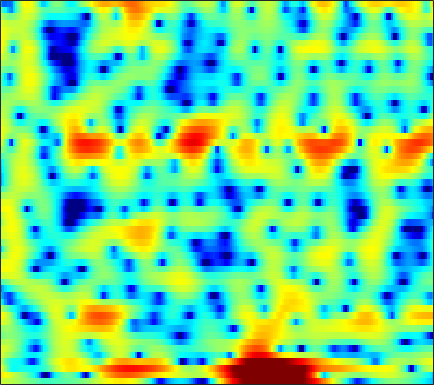

The table this chart was drawn from, first rows:
2.7472, 2.6524, 2.5055, 2.3332, 2.1907, 1.9816, 1.7383, 1.5306, 1.2275, 0.8959, 0.55106, 0.29331, -0.07466, -0.45858, -0.74625, -1.1273, -1.4851, -1.7281, -2.0201, -2.255, -2.4163, -2.4868, -2.5174, -2.4587
5.565, 5.177, 4.626, 4.046, 3.599, 2.989, 2.369, 1.905, 1.286, 0.6513, -0.02075, -0.5564, -1.329, -2.218, -2.991, -4.23, -5.799, -7.301, -10.04, -14.39, -23.4, -24.03, -14.42, -9.755
4.189, 2.792, 0.716, -1.482, -3.007, -4.412, -4.792, -4.615, -4.228, -3.968, -3.933, -4.038, -4.258, -4.48, -4.609, -4.672, -4.546, -4.354, -3.983, -3.494, -2.841, -2.257, -1.336, -0.2719
2.374, 0.9913, -0.9209, -2.651, -3.581, -4.179, -4.301, -4.322, -4.513, -5.008, -5.953, -7.004, -8.93, -11.38, -13.16, -13.33, -10.75, -8.568, -6.046, -3.959, -2.219, -1.116, 0.2, 1.349
3.401, 2.848, 2.091, 1.339, 0.7958, 0.07527, -0.6474, -1.192, -1.937, -2.69, -3.458, -4.015, -4.689, -5.215, -5.477, -5.604, -5.405, -5.062, -4.402, -3.54, -2.572, -1.826, -0.8376, 0.1049
3.701, 3.414, 2.974, 2.467, 2.047, 1.407, 0.664, 0.03912, -0.9111, -2.013, -3.315, -4.435, -6.206, -8.357, -10.26, -12.91, -13.96, -12.63, -9.76, -7.037, -4.778, -3.358, -1.75, -0.411
1.705, 1.786, 1.79, 1.664, 1.483, 1.125, 0.6335, 0.1804, -0.5447, -1.408, -2.409, -3.245, -4.48, -5.776, -6.717, -7.712, -7.966, -7.553, -6.396, -4.902, -3.379, -2.302, -1.006, 0.1266
-0.878, -0.3446, 0.1112, 0.3168, 0.3317, 0.1986, -0.07922, -0.3691, -0.8434, -1.388, -1.959, -2.387, -2.92, -3.35, -3.579, -3.741, -3.682, -3.493, -3.056, -2.445, -1.717, -1.124, -0.3013, 0.5059
0.3774, 0.6661, 0.8452, 0.7964, 0.6267, 0.2582, -0.2613, -0.734, -1.438, -2.192, -2.971, -3.541, -4.262, -4.875, -5.214, -5.477, -5.411, -5.137, -4.484, -3.556, -2.491, -1.658, -0.57, 0.4479
3.677, 3.388, 2.871, 2.184, 1.552, 0.5458, -0.6526, -1.661, -3.106, -4.63, -6.122, -7.154, -8.44, -9.763, -10.92, -12.96, -15.33, -15.54, -12.14, -8.157, -4.962, -3.045, -0.9947, 0.5731
5.018, 4.343, 3.336, 2.184, 1.203, -0.3205, -2.166, -3.852, -6.74, -10.84, -17.3, -22.64, -17.27, -13.38, -11.88, -10.96, -10.44, -9.653, -7.669, -5.079, -2.608, -1.003, 0.7649, 2.076
1.885, 0.9182, -0.3735, -1.592, -2.43, -3.444, -4.397, -5.14, -6.192, -7.203, -7.951, -8.098, -7.625, -6.575, -5.678, -4.448, -3.267, -2.407, -1.288, -0.1673, 0.9006, 1.63, 2.464, 3.1
-4.207, -6.056, -8.935, -11.88, -12.98, -11.79, -9.58, -8.129, -6.585, -5.404, -4.449, -3.793, -2.985, -2.202, -1.614, -0.8595, -0.135, 0.3828, 1.026, 1.605, 2.108, 2.433, 2.775, 3.023
-7.472, -8.618, -10.39, -12.03, -12.35, -10.87, -8.47, -6.775, -4.852, -3.333, -2.126, -1.375, -0.5152, 0.1858, 0.6476, 1.169, 1.602, 1.871, 2.17, 2.382, 2.497, 2.533, 2.49, 2.37
-9.485, -7.667, -6.046, -4.879, -4.133, -3.171, -2.223, -1.522, -0.6476, 0.103, 0.7475, 1.136, 1.564, 1.901, 2.094, 2.283, 2.402, 2.44, 2.427, 2.327, 2.132, 1.899, 1.472, 0.8769
-2.828, -1.976, -0.9122, -0.01409, 0.5404, 1.144, 1.61, 1.879, 2.112, 2.231, 2.235, 2.175, 2.004, 1.778, 1.582, 1.33, 1.111, 0.9731, 0.7953, 0.5988, 0.3325, 0.03944, -0.5139, -1.337
2.81, 2.927, 3.126, 3.308, 3.407, 3.459, 3.387, 3.235, 2.885, 2.355, 1.606, 0.9177, -0.1833, -1.446, -2.409, -3.509, -4.166, -4.269, -4.02, -3.605, -3.259, -3.116, -3.139, -3.416
4.515, 4.519, 4.521, 4.484, 4.414, 4.224, 3.886, 3.513, 2.821, 1.847, 0.5125, -0.7695, -2.977, -6.007, -9.192, -16.18, -25.34, -16.62, -11.36, -8.69, -7.184, -6.456, -5.846, -5.466
3.724, 3.852, 4.05, 4.221, 4.29, 4.259, 4.053, 3.757, 3.152, 2.281, 1.131, 0.04759, -1.653, -3.645, -5.233, -7.161, -8.451, -8.823, -8.865, -8.823, -8.89, -8.963, -8.961, -8.63
-0.06611, 0.8125, 2.004, 3.005, 3.567, 4.06, 4.26, 4.229, 3.954, 3.44, 2.711, 2.018, 0.9545, -0.2291, -1.159, -2.437, -3.741, -4.747, -6.207, -8.049, -10.52, -13.26, -19.06, -21.53
-6.698, -3.17, -0.1916, 1.723, 2.705, 3.575, 4.032, 4.154, 4.062, 3.712, 3.142, 2.61, 1.765, 0.8104, 0.04216, -1.022, -2.135, -3.017, -4.251, -5.592, -7.077, -8.203, -9.373, -9.478
-0.3797, 0.3896, 1.479, 2.42, 2.971, 3.473, 3.697, 3.678, 3.419, 2.902, 2.158, 1.491, 0.4736, -0.6195, -1.435, -2.414, -3.204, -3.671, -4.144, -4.474, -4.707, -4.804, -4.812, -4.679
2.56, 2.889, 3.343, 3.736, 3.954, 4.074, 3.97, 3.726, 3.158, 2.304, 1.12, -0.001579, -1.815, -3.965, -5.694, -7.744, -8.492, -8.023, -6.819, -5.66, -4.74, -4.234, -3.776, -3.521
2.434, 3.055, 3.769, 4.291, 4.521, 4.595, 4.387, 4.046, 3.335, 2.31, 0.9317, -0.3847, -2.604, -5.592, -8.629, -14.1, -15.44, -11.82, -8.057, -5.712, -4.262, -3.614, -3.172, -3.126
0.122, 1.694, 3.126, 3.992, 4.328, 4.442, 4.201, 3.81, 3.043, 2.024, 0.8821, -0.05889, -1.324, -2.521, -3.268, -3.951, -4.112, -3.915, -3.381, -2.786, -2.364, -2.232, -2.331, -2.79
1.808, 2.787, 3.735, 4.256, 4.381, 4.212, 3.655, 2.988, 1.778, 0.2546, -1.408, -2.556, -3.572, -3.771, -3.485, -2.84, -2.155, -1.681, -1.193, -0.9082, -0.861, -0.9824, -1.423, -2.214
4.207, 4.437, 4.644, 4.655, 4.505, 4.011, 3.136, 2.184, 0.4062, -2.186, -6.251, -11.3, -32.75, -11.75, -7.395, -4.166, -2.229, -1.289, -0.499, -0.1311, -0.1154, -0.3267, -0.8986, -1.797
3.526, 3.651, 3.756, 3.748, 3.629, 3.29, 2.705, 2.085, 1.003, -0.3427, -1.833, -2.828, -3.554, -3.336, -2.756, -1.818, -1.007, -0.5594, -0.2051, -0.1148, -0.2881, -0.5979, -1.22, -2.08
0.7584, 1.127, 1.595, 1.982, 2.184, 2.341, 2.334, 2.221, 1.952, 1.601, 1.205, 0.9284, 0.6462, 0.4815, 0.4182, 0.387, 0.3212, 0.2401, 0.03806, -0.2838, -0.7285, -1.138, -1.799, -2.573
-3.421, -2.371, -1.067, 0.04662, 0.7497, 1.496, 2.034, 2.316, 2.548, 2.631, 2.606, 2.528, 2.345, 2.092, 1.863, 1.491, 1.043, 0.651, 0.04415, -0.6506, -1.407, -1.989, -2.758, -3.488
-8.073, -5.712, -3.244, -1.331, -0.1652, 1.067, 2.009, 2.549, 3.066, 3.369, 3.492, 3.471, 3.304, 2.981, 2.638, 2.04, 1.297, 0.6215, -0.4209, -1.631, -3.002, -4.1, -5.482, -6.511
-7.82, -5.811, -3.457, -1.485, -0.2458, 1.125, 2.195, 2.816, 3.419, 3.795, 3.938, 3.904, 3.691, 3.282, 2.841, 2.083, 1.105, 0.218, -1.19, -2.934, -5.182, -7.339, -11.4, -18.29
-6.544, -4.903, -2.921, -1.194, -0.08601, 1.159, 2.15, 2.729, 3.295, 3.626, 3.723, 3.643, 3.339, 2.809, 2.275, 1.389, 0.3064, -0.6043, -1.964, -3.47, -5.094, -6.375, -8.088, -9.265
-5.583, -3.979, -2.232, -0.8033, 0.09364, 1.122, 1.949, 2.444, 2.932, 3.194, 3.235, 3.116, 2.695, 2.005, 1.304, 0.1504, -1.218, -2.322, -3.814, -5.082, -5.866, -6.145, -6.075, -5.533
-2.6, -1.85, -1.041, -0.3679, 0.1086, 0.7693, 1.439, 1.925, 2.482, 2.87, 2.989, 2.871, 2.429, 1.614, 0.7143, -0.8891, -3.06, -5.144, -8.608, -12.46, -13.4, -11.4, -8.445, -6.153
0.6521, 0.1764, -0.7228, -1.778, -2.337, -2.249, -1.048, 0.1386, 1.565, 2.591, 3.147, 3.23, 2.983, 2.263, 1.433, -0.1356, -2.2, -4.177, -7.303, -10.46, -11.23, -9.92, -7.806, -6.084
3.262, 1.974, -0.5834, -4.863, -10.85, -13.88, -4.978, -1.612, 1.11, 2.672, 3.533, 3.811, 3.691, 3.131, 2.468, 1.275, -0.1626, -1.346, -2.817, -3.988, -4.818, -5.099, -5.449, -6.008
4.229, 3.442, 2.211, 0.9487, 0.2325, -0.1755, 0.1669, 0.6613, 1.366, 1.949, 2.205, 2.234, 1.943, 1.303, 0.5419, -0.7851, -2.567, -4.091, -6.223, -7.835, -8.191, -7.806, -6.983, -6.548
4.018, 3.639, 3.025, 2.335, 1.816, 1.195, 0.6876, 0.3973, 0.132, -0.01294, -0.1176, -0.2559, -0.5004, -1.024, -1.679, -3.01, -5.049, -7.252, -11.94, -20.76, -16.59, -11.49, -7.611, -5.182
3.333, 3.089, 2.541, 1.736, 0.9601, -0.2608, -1.715, -2.822, -4.04, -4.546, -4.122, -3.58, -2.836, -2.385, -2.292, -2.53, -3.137, -3.752, -4.595, -5.06, -4.796, -4.181, -2.99, -1.736
2.505, 2.329, 1.781, 0.8568, -0.1387, -1.998, -4.75, -7.843, -15.49, -23.27, -10.86, -7.212, -4.404, -2.742, -1.946, -1.338, -1.061, -0.9794, -0.9337, -0.8916, -0.7282, -0.5332, -0.1378, 0.3341
1.884, 1.832, 1.531, 0.9509, 0.325, -0.7689, -2.118, -3.209, -4.387, -4.735, -4.021, -3.14, -1.939, -0.9487, -0.4034, 0.1009, 0.3712, 0.4458, 0.4209, 0.3034, 0.1306, 0.01778, -0.1201, -0.1434
1.191, 1.336, 1.396, 1.306, 1.158, 0.8942, 0.6064, 0.4209, 0.2688, 0.2789, 0.4645, 0.6813, 0.9898, 1.26, 1.391, 1.44, 1.309, 1.085, 0.6109, -0.03673, -0.8594, -1.558, -2.537, -3.408
0.09997, 0.4017, 0.6789, 0.8761, 1.006, 1.182, 1.392, 1.574, 1.835, 2.121, 2.377, 2.543, 2.696, 2.73, 2.663, 2.402, 1.925, 1.41, 0.4783, -0.7871, -2.444, -4.037, -6.72, -10.32
-1.172, -1.076, -1.077, -1.038, -0.8753, -0.4183, 0.2806, 0.8859, 1.707, 2.439, 3.033, 3.358, 3.632, 3.696, 3.596, 3.256, 2.666, 2.045, 0.9561, -0.4795, -2.318, -4.001, -6.755, -10.08
-2.237, -3.115, -4.795, -6.715, -7.389, -5.97, -3.309, -1.456, 0.5627, 2.063, 3.159, 3.738, 4.215, 4.397, 4.345, 4.051, 3.496, 2.905, 1.902, 0.6604, -0.7933, -2.005, -3.689, -5.396
-1.821, -3.134, -5.713, -9.473, -11.63, -8.672, -4.459, -2.059, 0.2968, 1.99, 3.155, 3.773, 4.277, 4.462, 4.412, 4.102, 3.53, 2.949, 1.98, 0.8257, -0.483, -1.538, -3.014, -4.498
0.1306, -0.3581, -1.042, -1.541, -1.625, -1.245, -0.4042, 0.3761, 1.427, 2.363, 3.09, 3.472, 3.776, 3.809, 3.659, 3.217, 2.516, 1.836, 0.7211, -0.5893, -2.074, -3.248, -4.891, -6.506
1.7, 1.498, 1.179, 0.9074, 0.7938, 0.8242, 1.09, 1.418, 1.964, 2.512, 3.001, 3.24, 3.394, 3.284, 3.024, 2.416, 1.508, 0.6301, -0.8265, -2.566, -4.573, -6.207, -8.432, -10.58
3.175, 2.768, 2.012, 1.119, 0.4765, -0.08675, -0.04641, 0.3993, 1.298, 2.241, 3.032, 3.442, 3.693, 3.61, 3.303, 2.587, 1.497, 0.4083, -1.396, -3.701, -6.571, -9.211, -13.57, -18.7
4.815, 3.975, 2.279, -0.3309, -3.226, -8.936, -9.365, -4.921, -0.8251, 1.691, 3.212, 3.931, 4.381, 4.36, 4.055, 3.284, 2.11, 0.9708, -0.8977, -3.225, -6.051, -8.537, -12.36, -16.53
5.22, 4.438, 3.025, 1.171, -0.4298, -2.239, -2.441, -1.419, 0.3749, 1.88, 2.916, 3.362, 3.585, 3.375, 2.971, 2.091, 0.8465, -0.3226, -2.145, -4.214, -6.385, -8.063, -10.09, -11.71
4.807, 4.359, 3.683, 2.974, 2.494, 2.016, 1.822, 1.861, 2.056, 2.307, 2.465, 2.449, 2.221, 1.703, 1.105, 0.01588, -1.435, -2.766, -4.862, -7.276, -9.933, -11.84, -13.87, -14.77
4.361, 4.086, 3.7, 3.336, 3.102, 2.857, 2.707, 2.643, 2.598, 2.541, 2.396, 2.215, 1.789, 1.141, 0.4585, -0.7236, -2.266, -3.672, -6.062, -9.144, -13.39, -18.21, -34.28, -23.63
3.602, 3.288, 2.883, 2.554, 2.378, 2.27, 2.289, 2.363, 2.51, 2.614, 2.623, 2.534, 2.239, 1.713, 1.161, 0.1888, -1.053, -2.187, -3.943, -5.962, -8.149, -9.662, -11.13, -11.53
1.945, 1.294, 0.4766, -0.1869, -0.4743, -0.448, 0.04951, 0.6425, 1.502, 2.28, 2.852, 3.075, 3.14, 2.893, 2.534, 1.827, 0.8987, 0.09047, -1.017, -2.143, -3.174, -3.798, -4.381, -4.691
-1.395, -2.731, -4.612, -6.882, -8.783, -9.552, -6.263, -3.435, -0.4442, 1.683, 3.054, 3.696, 4.09, 4.029, 3.7, 2.953, 1.925, 1.06, -0.1129, -1.089, -1.659, -1.854, -1.823, -1.587
-8.296, -10.9, -10.83, -10.22, -10.58, -10.05, -6.169, -3.003, 0.2592, 2.51, 3.982, 4.65, 4.997, 4.792, 4.271, 3.086, 1.295, -0.512, -3.527, -6.441, -6.691, -5.145, -2.993, -1.425
